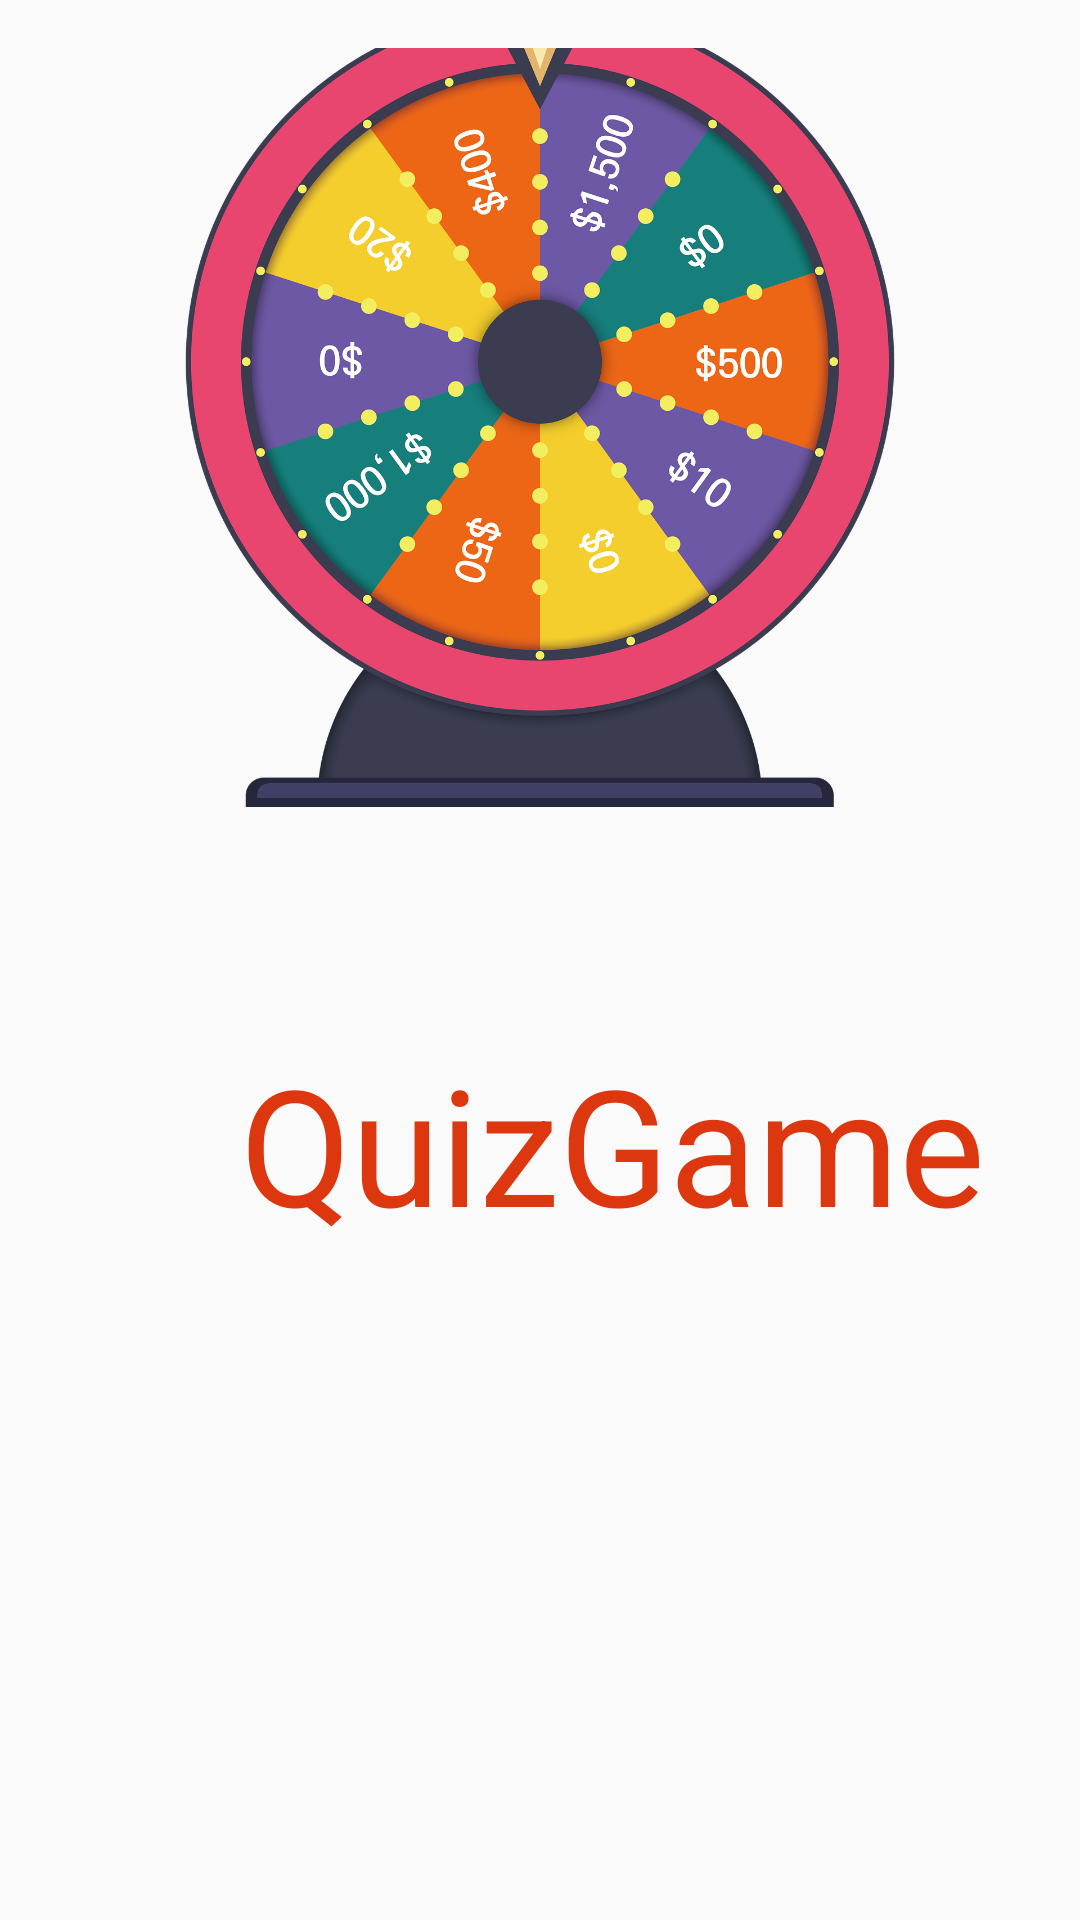

Reconstruct the res/layout file that produces this screen, plus the resources it refers to.
<!-- AndroidManifest.xml: application theme AppTheme -->
<!-- res/layout/activity_splash__screen.xml -->
<?xml version="1.0" encoding="utf-8"?>
<androidx.constraintlayout.widget.ConstraintLayout xmlns:android="http://schemas.android.com/apk/res/android"
    xmlns:app="http://schemas.android.com/apk/res-auto"
    xmlns:tools="http://schemas.android.com/tools"
    android:layout_width="match_parent"
    android:layout_height="match_parent"
    tools:context=".Splash_Screen">

    <ImageView
        android:id="@+id/imageView_splash"
        android:layout_width="0dp"
        android:layout_height="0dp"
        android:layout_marginTop="16dp"
        android:layout_marginBottom="76dp"
        android:scaleType="centerCrop"
        app:layout_constraintBottom_toTopOf="@+id/textView_splash"
        app:layout_constraintEnd_toEndOf="parent"
        app:layout_constraintStart_toStartOf="parent"
        app:layout_constraintTop_toTopOf="parent"
        app:srcCompat="@drawable/quiz" />

    <TextView
        android:id="@+id/textView_splash"
        android:layout_width="wrap_content"
        android:layout_height="wrap_content"
        android:layout_marginStart="80dp"
        android:layout_marginBottom="223dp"
        android:text="QuizGame"
        android:textColor="#dd370f"
        android:textSize="54sp"
        app:layout_constraintBottom_toBottomOf="parent"
        app:layout_constraintStart_toStartOf="parent"
        app:layout_constraintTop_toBottomOf="@+id/imageView_splash" />
</androidx.constraintlayout.widget.ConstraintLayout>
<!-- resources referenced by this layout -->
<resources>
  <!-- drawable quiz: png bitmap (drawable, 547189 bytes) -->
  <style name="AppTheme" parent="Theme.AppCompat.Light.DarkActionBar">
         <item name="colorPrimary">#f89663</item>
         <item name="colorPrimaryDark">#f89663</item>
         <item name="colorAccent">#f89663</item>
  
      </style>
</resources>
